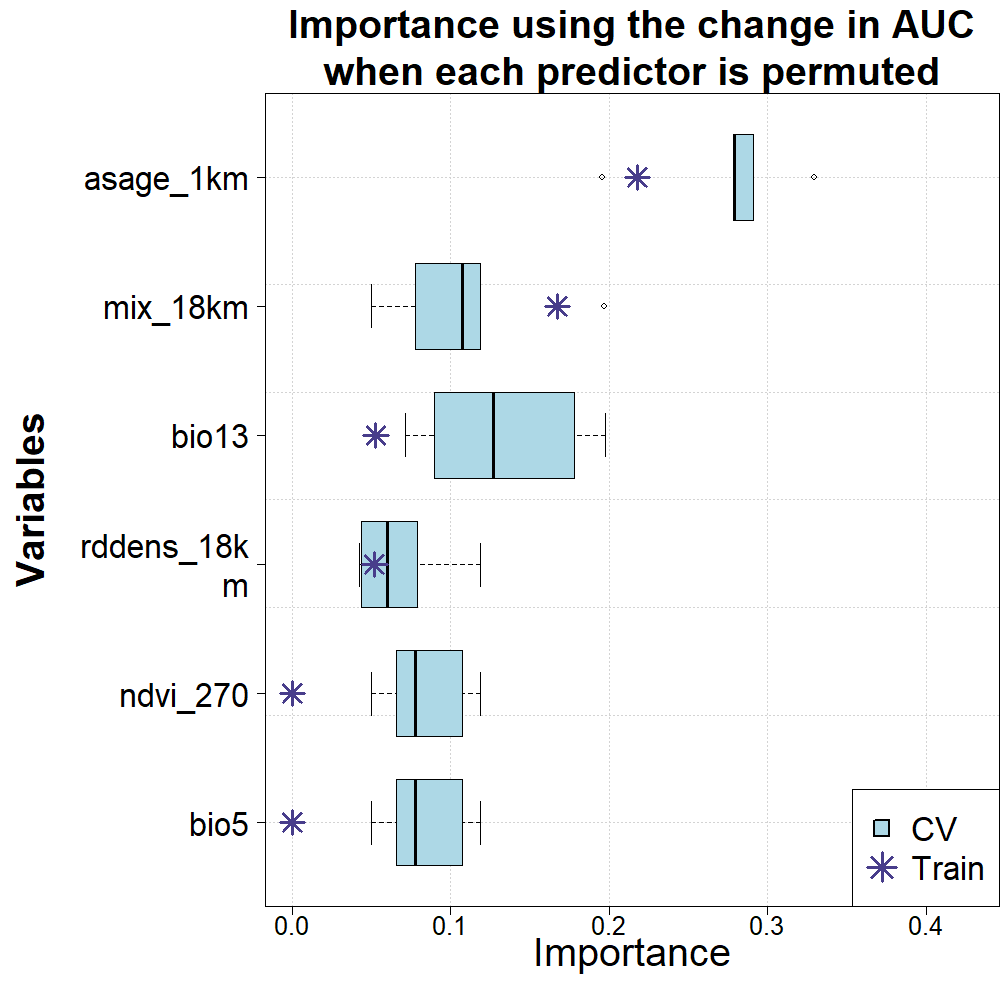

Values plotted in this chart, from the file beside it:
predictor, train, 1, 2, 3, 4, 5
asage_1km, 0.2178, 0.3294, 0.2909, 0.2781, 0.1958, 0.2787
bio13, 0.0527, 0.1781, 0.08954, 0.1974, 0.1271, 0.0712
bio5, 0, 0.05, 0.1076, 0.0774, 0.0659, 0.1187
mix_18km, 0.1673, 0.05, 0.1076, 0.0774, 0.1968, 0.1187
ndvi_270, 0, 0.05, 0.1076, 0.0774, 0.0659, 0.1187
rddens_18km, 0.05192, 0.06, 0.0791, 0.04388, 0.04234, 0.1187
